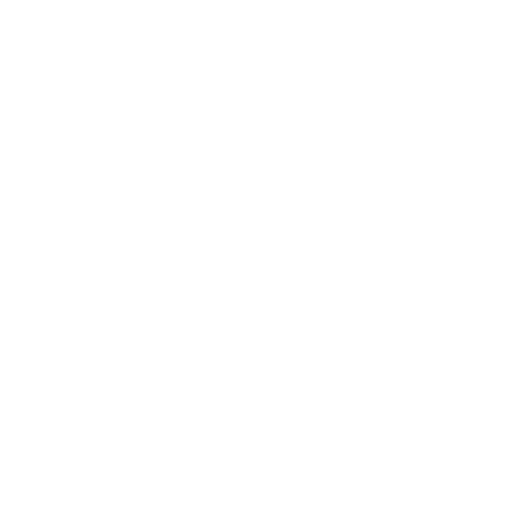
t = 0.00 s
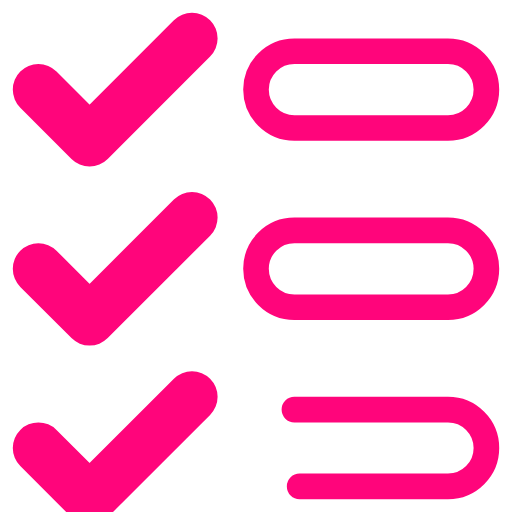
t = 1.98 s
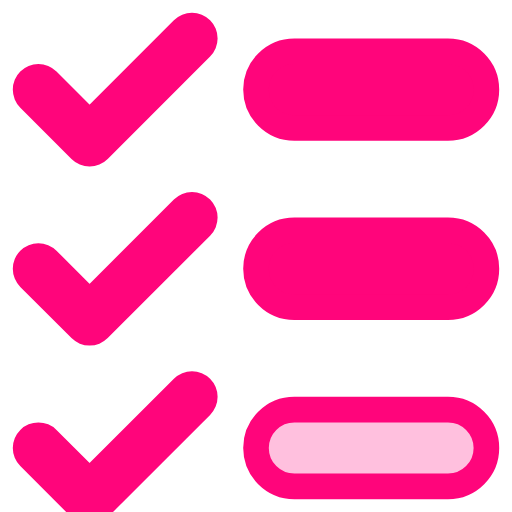
t = 3.90 s
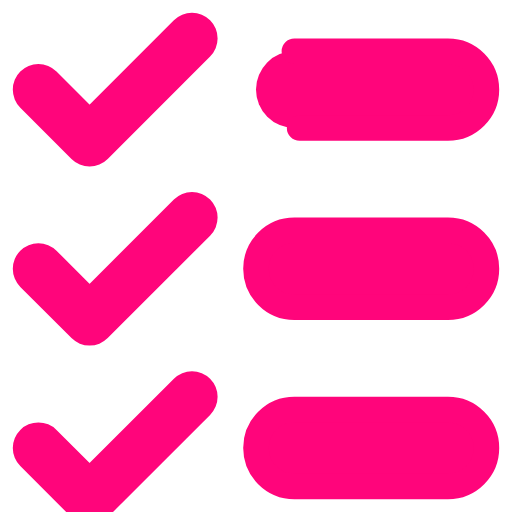
t = 5.98 s
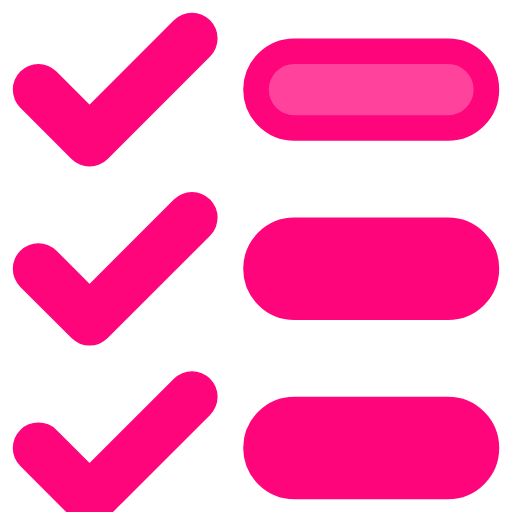
t = 7.70 s
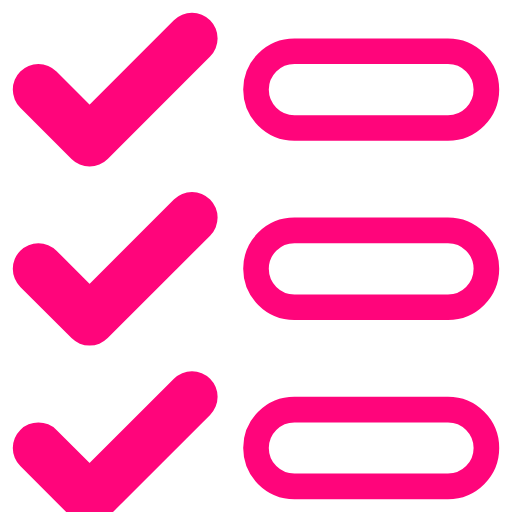
t = 9.90 s

The animated SVG that drew these frames (rendered in a browser with its animation timeline set to each time). Animation: 18 SMIL elements (animate=18); one cycle of 9.90 s.

<svg xmlns="http://www.w3.org/2000/svg" width="100%" height="100%" viewBox="1.5 1.5 20 20"><g fill="#FF057B" fill-opacity="0"><rect id="LINEFILL1" width="9" height="3" x="11.5" y="3.5" rx="1.5"><animate id="LineFillOneA" fill="freeze" attributeName="fill-opacity" begin="LineStrokeThreeA.end" dur="0.8s" values="0;1"/><animate id="LineFillOneB" fill="freeze" attributeName="fill-opacity" begin="LineStrokeThreeB.end" dur="0.8s" values="1;0"/></rect><rect id="LINEFILL2" width="9" height="3" x="11.5" y="10.5" rx="1.5"><animate id="LineFillTwoA" fill="freeze" attributeName="fill-opacity" begin="LineFillOneA.end" dur="0.8s" values="0;1"/><animate id="LineFillTwoB" fill="freeze" attributeName="fill-opacity" begin="LineFillOneB.end" dur="0.8s" values="1;0"/></rect><rect id="LINEFILL3" width="9" height="3" x="11.5" y="17.5" rx="1.5"><animate id="LineFillThreeA" fill="freeze" attributeName="fill-opacity" begin="LineFillTwoA.end" dur="0.8s" values="0;1"/><animate id="LineFillThreeB" fill="freeze" attributeName="fill-opacity" begin="LineFillTwoB.end" dur="0.8s" values="1;0"/></rect></g><g stroke="#FF057B" stroke-linecap="round" stroke-linejoin="round"><g fill="none" stroke-dasharray="10" stroke-dashoffset="10" stroke-width="2"><path id="CHECK1" d="M3 5L5 7L9 3"><animate id="CheckmarkOneA" fill="freeze" attributeName="stroke-dashoffset" begin="0;LineFillThreeB.end+0.9s" dur="0.2s" values="10;0"/><animate id="CheckmarkOneB" fill="freeze" attributeName="stroke-dashoffset" begin="LineFillThreeA.end+0.9s" dur="0.2s" values="10;0"/></path><path id="CHECK2" d="M3 12L5 14L9 10"><animate id="CheckmarkTwoA" fill="freeze" attributeName="stroke-dashoffset" begin="LineStrokeOneA.end" dur="0.2s" values="10;0"/><animate id="CheckmarkTwoB" fill="freeze" attributeName="stroke-dashoffset" begin="LineStrokeOneB.end" dur="0.2s" values="10;0"/></path><path id="CHECK3" d="M3 19L5 21L9 17"><animate id="CheckmarkThreeA" fill="freeze" attributeName="stroke-dashoffset" begin="LineStrokeTwoA.end" dur="0.2s" values="10;0"/><animate id="CheckmarkThreeB" fill="freeze" attributeName="stroke-dashoffset" begin="LineStrokeTwoB.end" dur="0.2s" values="10;0"/></path></g><g fill="#FF057B" fill-opacity="0" stroke-dasharray="22" stroke-dashoffset="22"><rect id="LINE1" width="9" height="3" x="11.5" y="3.5" rx="1.5"><animate id="LineStrokeOneA" fill="freeze" attributeName="stroke-dashoffset" begin="CheckmarkOneA.end" dur="0.5s" values="22;0"/><animate id="LineStrokeOneB" fill="freeze" attributeName="stroke-dashoffset" begin="CheckmarkOneB.end" dur="0.5s" values="22;0"/></rect><rect id="LINE2" width="9" height="3" x="11.5" y="10.5" rx="1.5"><animate id="LineStrokeTwoA" fill="freeze" attributeName="stroke-dashoffset" begin="CheckmarkTwoA.end" dur="0.5s" values="22;0"/><animate id="LineStrokeTwoB" fill="freeze" attributeName="stroke-dashoffset" begin="CheckmarkTwoB.end" dur="0.5s" values="22;0"/></rect><rect id="LINE3" width="9" height="3" x="11.5" y="17.5" rx="1.5"><animate id="LineStrokeThreeA" fill="freeze" attributeName="stroke-dashoffset" begin="CheckmarkThreeA.end" dur="0.5s" values="22;0"/><animate id="LineStrokeThreeB" fill="freeze" attributeName="stroke-dashoffset" begin="CheckmarkThreeB.end" dur="0.5s" values="22;0"/></rect></g></g></svg>
